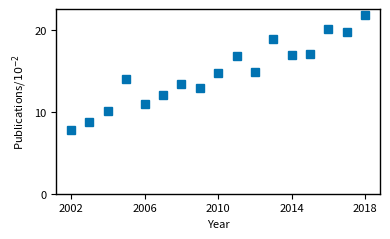

The script that saved this image: (Note: this script raises an exception after producing the figure.)

# coding: utf-8

# In[1]:


import numpy as np
import matplotlib.pyplot as plt
import seaborn as sns
import pandas as pd


# In[2]:


import matplotlib as mpl
# Default parameters for matplotlib plots
mpl.rcParams['xtick.labelsize'] = 8
mpl.rcParams['ytick.labelsize'] = 8
mpl.rcParams['axes.facecolor'] = 'w'
mpl.rcParams['lines.linewidth'] = 2
#mpl.rcParams['axes.grid'] = True
#mpl.rcParams['grid.color'] = (0.8, 0.8, 0.8)
mpl.rcParams['xtick.top'] = False
mpl.rcParams['xtick.bottom'] = True
mpl.rcParams['ytick.left'] = True
mpl.rcParams['grid.linestyle'] = '--'
mpl.rcParams['legend.fontsize'] = 8
mpl.rcParams['legend.facecolor'] = [1,1,1]
mpl.rcParams['legend.framealpha'] = 0.75
mpl.rcParams['axes.labelsize'] = 8
mpl.rcParams['axes.linewidth'] = 1
mpl.rcParams['axes.edgecolor'] = 'k'


# In[4]:


data = {'years':[2002, 2003, 2004, 2005, 2006, 2007,
                 2008, 2009, 2010, 2011, 2012, 2013,
                 2014, 2015, 2016, 2017, 2018],
        'sas':[1870, 1830, 1980, 1950, 2030, 2230,
               2400, 2420, 2550, 2630, 3010, 3200,
               3000, 3140, 3180, 3260, 2270],
        'sasmd':[146, 161, 200, 273, 221, 267, 320,
                 311, 375, 442, 447, 602, 507, 536,
                 640, 644, 495]}

df = pd.DataFrame(data)

fig, ax1 = plt.subplots(figsize=(4, 2.5))
ax1.plot(df['years'], df['sasmd'] / df['sas'] * 100, 's',
         color=sns.color_palette('colorblind')[0])
ax1.set_xlabel('Year')
ax1.set_ylabel('Publications/' + r'$10^{-2}$')
ax1.set_xticks([2002, 2006, 2010, 2014, 2018])
ax1.set_yticks([0, 10, 20])
plt.tight_layout()
plt.savefig('./reports/figures/chem_data_py.pdf')
